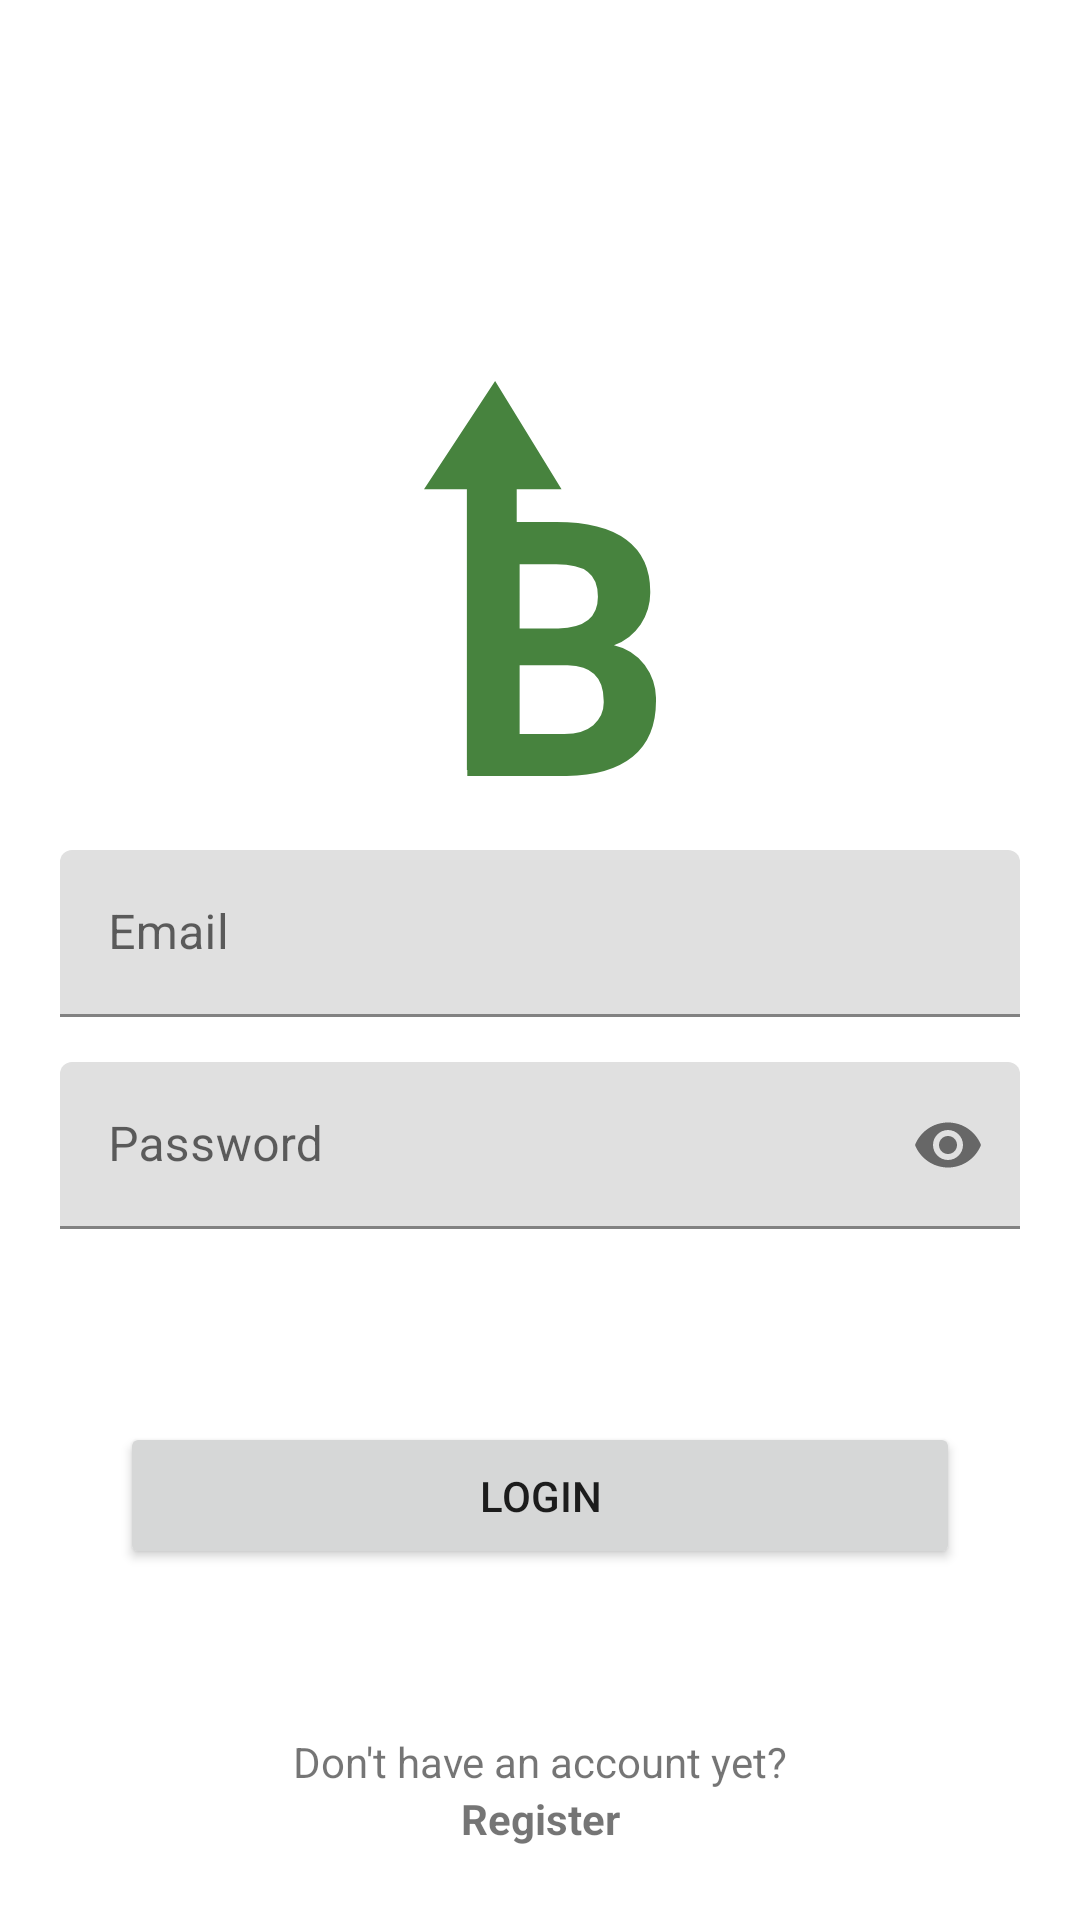

This screen was rendered from an Android layout file. Write that file and the resources it references.
<!-- AndroidManifest.xml: application theme Theme.BudgetUp -->
<!-- res/layout/activity_login.xml -->
<?xml version="1.0" encoding="utf-8"?>
<ScrollView xmlns:android="http://schemas.android.com/apk/res/android"
    xmlns:app="http://schemas.android.com/apk/res-auto"
    xmlns:tools="http://schemas.android.com/tools"
    android:layout_width="match_parent"
    android:layout_height="match_parent"
    android:fillViewport="true"
    tools:context=".framework.ui.login.LoginActivity">

    <androidx.constraintlayout.widget.ConstraintLayout
        android:layout_width="match_parent"
        android:layout_height="wrap_content">

        <ImageView
            android:id="@+id/img_logo"
            android:layout_width="wrap_content"
            android:layout_height="wrap_content"
            android:src="@drawable/ic_logo_main"
            app:layout_constraintBottom_toBottomOf="parent"
            app:layout_constraintLeft_toLeftOf="parent"
            app:layout_constraintRight_toRightOf="parent"
            app:layout_constraintTop_toTopOf="parent"
            app:layout_constraintVertical_bias="0.25" />

        <LinearLayout
            android:id="@+id/ll_fields"
            android:layout_width="match_parent"
            android:layout_height="wrap_content"
            android:orientation="vertical"
            android:padding="20dp"
            app:layout_constraintBottom_toTopOf="@id/btn_login"
            app:layout_constraintLeft_toLeftOf="parent"
            app:layout_constraintRight_toRightOf="parent"
            app:layout_constraintTop_toBottomOf="@id/img_logo">

            <com.google.android.material.textfield.TextInputLayout
                style="@style/TextInputLayoutStyle"
                android:layout_width="match_parent"
                android:layout_height="wrap_content">

                <com.google.android.material.textfield.TextInputEditText
                    android:id="@+id/et_email"
                    android:layout_width="match_parent"
                    android:layout_height="match_parent"
                    android:hint="Email"
                    android:inputType="textEmailAddress" />

            </com.google.android.material.textfield.TextInputLayout>

            <com.google.android.material.textfield.TextInputLayout
                style="@style/TextInputLayoutStyle"
                android:layout_width="match_parent"
                android:layout_height="wrap_content"
                android:layout_marginTop="15dp"
                app:passwordToggleEnabled="true">

                <com.google.android.material.textfield.TextInputEditText
                    android:id="@+id/et_password"
                    android:layout_width="match_parent"
                    android:layout_height="match_parent"
                    android:hint="Password"
                    android:inputType="textPassword" />

            </com.google.android.material.textfield.TextInputLayout>

        </LinearLayout>

        <Button
            android:id="@+id/btn_login"
            android:layout_width="match_parent"
            android:layout_height="wrap_content"
            android:layout_margin="40dp"
            android:padding="15dp"
            android:text="Login"
            android:textSize="14sp"
            app:layout_constraintBottom_toTopOf="@id/ll_register"
            app:layout_constraintLeft_toLeftOf="parent"
            app:layout_constraintRight_toRightOf="parent"
            app:layout_constraintTop_toBottomOf="@id/ll_fields" />

        <LinearLayout
            android:id="@+id/ll_register"
            android:layout_width="wrap_content"
            android:layout_height="wrap_content"
            android:layout_marginTop="10dp"
            android:layout_marginBottom="20dp"
            android:gravity="center_horizontal"
            android:orientation="vertical"
            app:layout_constraintBottom_toBottomOf="parent"
            app:layout_constraintLeft_toLeftOf="@id/btn_login"
            app:layout_constraintRight_toRightOf="@id/btn_login"
            app:layout_constraintTop_toBottomOf="@id/btn_login"
            app:layout_constraintVertical_bias="0.2">

            <TextView
                android:layout_width="wrap_content"
                android:layout_height="wrap_content"
                android:text="Don't have an account yet?" />

            <TextView
                android:id="@+id/btn_register"
                android:layout_width="wrap_content"
                android:layout_height="wrap_content"
                android:text="Register"
                android:textStyle="bold" />

        </LinearLayout>

        <ProgressBar
            android:id="@+id/progress_bar"
            android:layout_width="wrap_content"
            android:layout_height="wrap_content"
            android:visibility="gone"
            app:layout_constraintBottom_toBottomOf="parent"
            app:layout_constraintLeft_toLeftOf="parent"
            app:layout_constraintRight_toRightOf="parent"
            app:layout_constraintTop_toTopOf="parent" />

    </androidx.constraintlayout.widget.ConstraintLayout>

</ScrollView>
<!-- resources referenced by this layout -->
<resources>
  <!-- drawable ic_logo_main (drawable) -->
  <vector xmlns:android="http://schemas.android.com/apk/res/android"
      android:width="77.304dp"
      android:height="131.536dp"
      android:viewportWidth="77.304"
      android:viewportHeight="131.536">
    <path
        android:pathData="M14.433,131.536v-2.02h-0.143v-93.5L0,36.016L23.7,0l22.133,36.021L30.892,36.021L30.892,46.934h13.176q15.4,0 23.359,5.9t7.961,17.286a19.117,19.117 0,0 1,-3.2 10.953,18.464 18.464,0 0,1 -8.89,6.944 17.862,17.862 0,0 1,10.255 6.565,19.414 19.414,0 0,1 3.748,12.086q0,12.2 -7.786,18.478t-22.2,6.392ZM31.865,117.536L46.8,117.536q6.16,0 9.617,-2.934a10.064,10.064 0,0 0,3.458 -8.106q0,-11.621 -12.029,-11.8L31.865,94.696ZM31.865,82.382h12.9q13.189,-0.232 13.189,-10.516 0,-5.752 -3.341,-8.28t-10.546,-2.528h-12.2Z"
        android:fillColor="#47833e"/>
  </vector>
  <style name="Theme.BudgetUp" parent="Theme.MaterialComponents.DayNight.DarkActionBar">
          
          <item name="colorPrimary">@color/purple_500</item>
          <item name="colorPrimaryVariant">@color/purple_700</item>
          <item name="colorOnPrimary">@color/white</item>
          
          <item name="colorSecondary">@color/teal_200</item>
          <item name="colorSecondaryVariant">@color/teal_700</item>
          <item name="colorOnSecondary">@color/black</item>
          
          <item name="android:statusBarColor" tools:targetApi="l">?attr/colorPrimaryVariant</item>
          
      </style>
  <color name="purple_500">#FF6200EE</color>
  <color name="purple_700">#FF3700B3</color>
  <color name="white">#FFFFFFFF</color>
  <color name="teal_700">#FF018786</color>
  <color name="black">#FF000000</color>
  <!-- not gathered from this repository: default colours our renderer supplied (Android Studio template values) -->
  <color name="teal_200">#FF03DAC5</color>
</resources>
